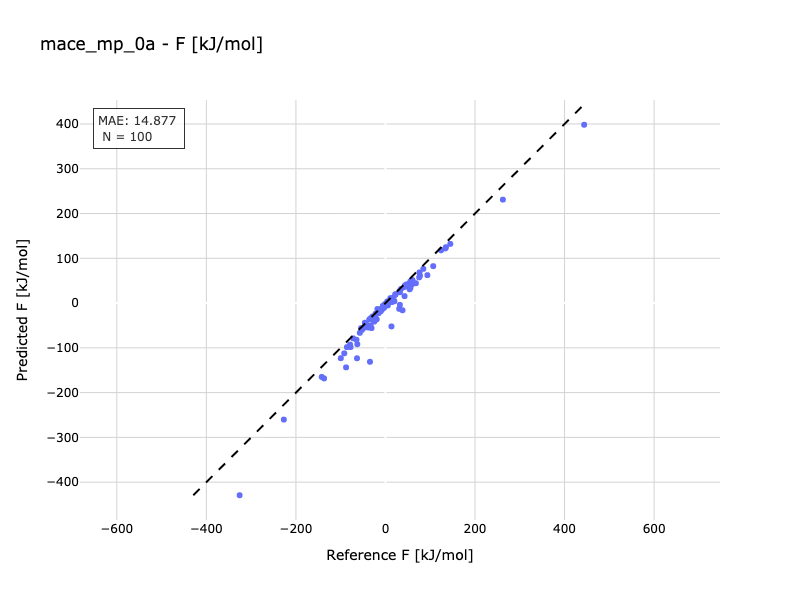

Data behind this chart, as committed beside it:
Reference, Predicted
-16.67, -18.03
-39.67, -51.63
262.3, 231
-25.01, -41.42
133.6, 122.1
-62.92, -91.94
-99.77, -123.1
43.84, 39.7
30.62, -12.78
-32.46, -33.46
-41.98, -50.31
-40.68, -49.31
-26.39, -38.95
-25.73, -32.79
-17.93, -13.29
2.328, -1.643
-57.3, -66.44
11.03, 10.99
-13.4, -15.33
-19.58, -36.36
-6.086, -9.155
106.6, 82.45
67.98, 44.37
-21.82, -35.48
-0.26, -1.823
47.32, 41.79
-6.922, -13.44
-64.76, -81.94
93.65, 62.36
-5.888, -6.595
53.97, 30.78
-21.19, -25.22
5.413, -5.142
-52.48, -60.02
-79.06, -92.7
-86.08, -98.42
77, 61.15
2.087, -4.928
22.1, 19.8
135.1, 124.9
59.73, 42.29
38.06, -16.07
-46.05, -43.99
-54.49, -55.98
-15.24, -16.69
53.96, 44.37
20.05, 4.137
-36.21, -36.82
-28.85, -29.98
14.31, 10.15
-227, -260.2
-137.1, -168.3
-3.143, -10.47
-10.36, -17.93
17.85, 12.64
84.56, 76.4
55.85, 34
32.32, 24.27
14.11, 2.174
22.27, 18.86
... 40 more rows
